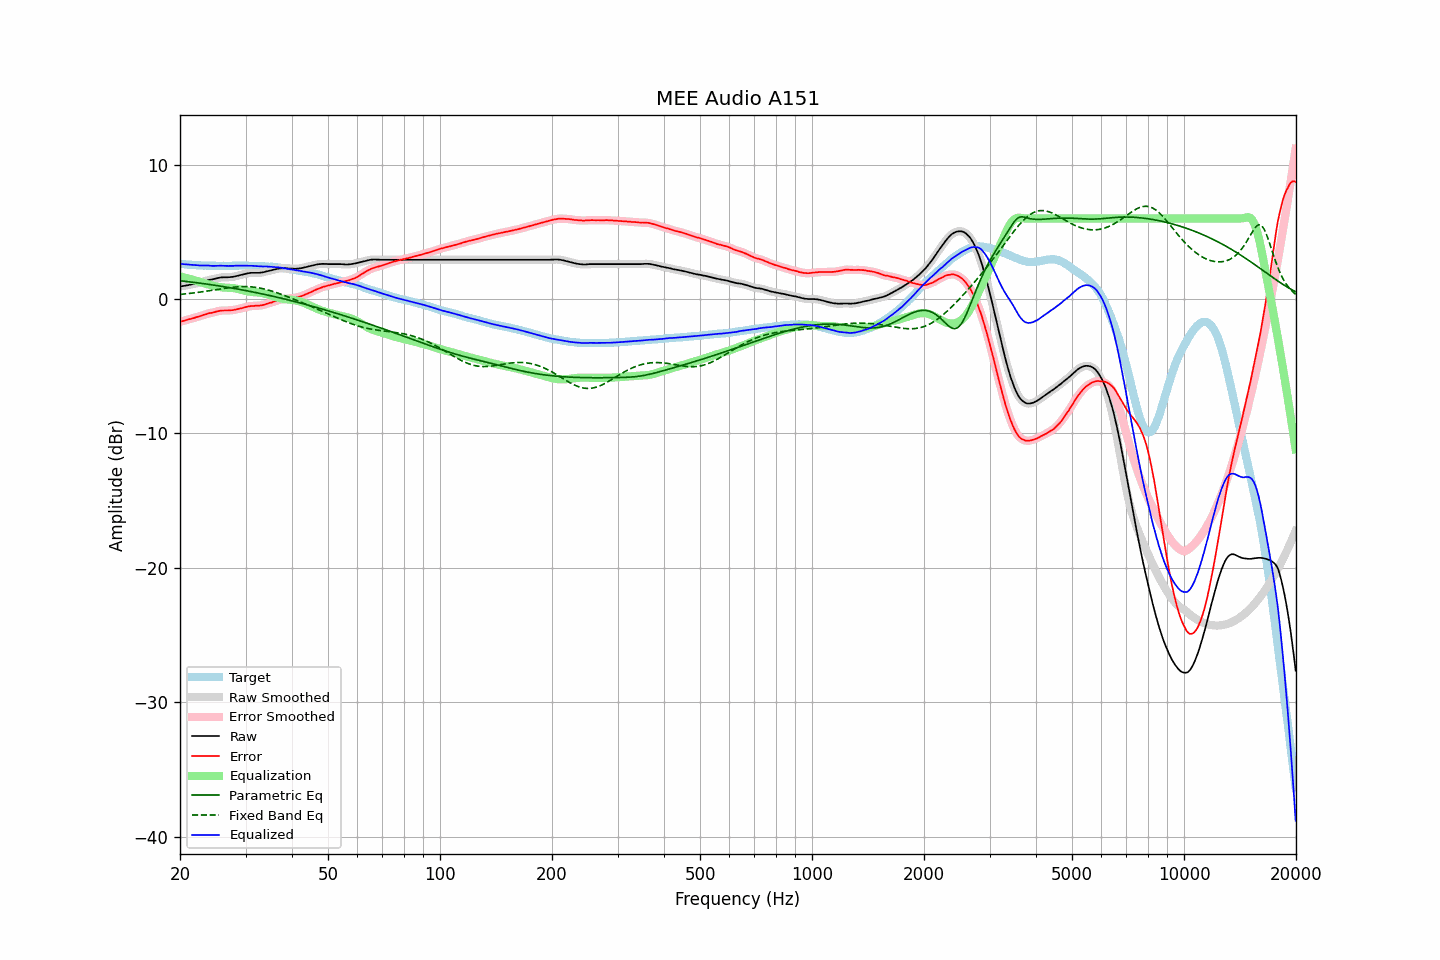

Values plotted in this chart, from the file beside it:
frequency, raw, error, smoothed, error_smoothed, equalization, parametric_eq, fixed_band_eq, equalized_raw, equalized_smoothed, target
20.00, 0.93, -1.69, 0.93, -1.69, 1.69, 1.36, 0.34, 2.62, 2.62, 2.62
20.20, 0.95, -1.66, 0.95, -1.66, 1.66, 1.35, 0.35, 2.61, 2.61, 2.61
20.40, 0.97, -1.63, 0.97, -1.63, 1.63, 1.34, 0.36, 2.60, 2.60, 2.60
20.61, 0.99, -1.60, 0.99, -1.60, 1.60, 1.32, 0.38, 2.59, 2.58, 2.59
20.81, 1.01, -1.56, 1.01, -1.56, 1.56, 1.31, 0.39, 2.57, 2.57, 2.57
21.02, 1.03, -1.53, 1.03, -1.53, 1.53, 1.29, 0.40, 2.56, 2.56, 2.56
21.23, 1.06, -1.49, 1.06, -1.49, 1.50, 1.28, 0.42, 2.56, 2.56, 2.55
21.44, 1.08, -1.48, 1.08, -1.47, 1.46, 1.26, 0.43, 2.54, 2.55, 2.56
21.66, 1.11, -1.43, 1.11, -1.43, 1.43, 1.25, 0.45, 2.54, 2.54, 2.54
21.87, 1.13, -1.41, 1.13, -1.40, 1.40, 1.23, 0.46, 2.53, 2.53, 2.54
22.09, 1.16, -1.36, 1.16, -1.36, 1.36, 1.22, 0.48, 2.52, 2.52, 2.52
22.31, 1.19, -1.32, 1.19, -1.33, 1.33, 1.20, 0.49, 2.52, 2.51, 2.51
22.54, 1.21, -1.30, 1.22, -1.29, 1.29, 1.19, 0.51, 2.50, 2.50, 2.50
22.76, 1.25, -1.25, 1.25, -1.25, 1.25, 1.17, 0.52, 2.50, 2.50, 2.50
22.99, 1.28, -1.21, 1.28, -1.21, 1.21, 1.16, 0.54, 2.49, 2.49, 2.49
23.22, 1.32, -1.16, 1.32, -1.17, 1.17, 1.14, 0.56, 2.49, 2.49, 2.48
23.45, 1.35, -1.14, 1.35, -1.13, 1.14, 1.12, 0.58, 2.49, 2.49, 2.49
23.69, 1.39, -1.09, 1.39, -1.09, 1.10, 1.11, 0.60, 2.49, 2.49, 2.48
23.92, 1.42, -1.05, 1.42, -1.06, 1.07, 1.09, 0.61, 2.49, 2.49, 2.47
24.16, 1.44, -1.04, 1.44, -1.04, 1.04, 1.07, 0.63, 2.48, 2.48, 2.48
24.40, 1.46, -1.02, 1.46, -1.02, 1.01, 1.05, 0.65, 2.47, 2.47, 2.48
24.65, 1.49, -0.99, 1.49, -0.99, 0.98, 1.04, 0.67, 2.46, 2.47, 2.48
24.89, 1.52, -0.96, 1.52, -0.96, 0.95, 1.02, 0.69, 2.47, 2.47, 2.48
25.14, 1.55, -0.92, 1.55, -0.92, 0.92, 1.00, 0.71, 2.47, 2.47, 2.47
25.39, 1.57, -0.90, 1.57, -0.89, 0.90, 0.98, 0.73, 2.47, 2.48, 2.47
25.65, 1.60, -0.87, 1.60, -0.87, 0.88, 0.96, 0.75, 2.48, 2.48, 2.47
25.91, 1.61, -0.86, 1.61, -0.86, 0.87, 0.94, 0.76, 2.48, 2.48, 2.47
26.16, 1.62, -0.85, 1.62, -0.85, 0.86, 0.92, 0.78, 2.48, 2.48, 2.47
26.43, 1.62, -0.85, 1.62, -0.85, 0.85, 0.90, 0.80, 2.47, 2.47, 2.47
26.69, 1.62, -0.85, 1.62, -0.85, 0.85, 0.89, 0.82, 2.47, 2.47, 2.47
26.96, 1.62, -0.85, 1.62, -0.85, 0.84, 0.87, 0.83, 2.46, 2.47, 2.47
27.23, 1.63, -0.84, 1.63, -0.84, 0.84, 0.84, 0.85, 2.47, 2.47, 2.47
27.50, 1.64, -0.83, 1.64, -0.83, 0.83, 0.82, 0.86, 2.47, 2.47, 2.47
27.77, 1.65, -0.83, 1.66, -0.82, 0.81, 0.80, 0.88, 2.46, 2.47, 2.48
28.05, 1.68, -0.80, 1.68, -0.80, 0.80, 0.78, 0.89, 2.48, 2.48, 2.48
28.33, 1.71, -0.78, 1.71, -0.78, 0.77, 0.76, 0.90, 2.48, 2.48, 2.49
28.62, 1.74, -0.74, 1.74, -0.75, 0.75, 0.74, 0.91, 2.49, 2.49, 2.48
28.90, 1.77, -0.72, 1.77, -0.72, 0.72, 0.72, 0.91, 2.49, 2.49, 2.49
29.19, 1.80, -0.69, 1.80, -0.69, 0.69, 0.70, 0.92, 2.49, 2.49, 2.49
29.48, 1.83, -0.66, 1.83, -0.66, 0.66, 0.67, 0.92, 2.49, 2.49, 2.49
29.78, 1.86, -0.63, 1.86, -0.63, 0.63, 0.65, 0.93, 2.49, 2.49, 2.49
30.08, 1.89, -0.60, 1.89, -0.60, 0.60, 0.63, 0.92, 2.49, 2.49, 2.49
30.38, 1.91, -0.57, 1.91, -0.57, 0.57, 0.61, 0.92, 2.48, 2.49, 2.48
30.68, 1.93, -0.54, 1.93, -0.54, 0.55, 0.58, 0.92, 2.48, 2.48, 2.47
30.99, 1.95, -0.52, 1.94, -0.53, 0.54, 0.56, 0.91, 2.49, 2.48, 2.47
31.30, 1.95, -0.52, 1.95, -0.52, 0.52, 0.53, 0.90, 2.47, 2.47, 2.47
31.61, 1.95, -0.52, 1.95, -0.51, 0.51, 0.51, 0.89, 2.46, 2.47, 2.47
31.93, 1.95, -0.50, 1.95, -0.51, 0.51, 0.49, 0.87, 2.46, 2.45, 2.45
32.24, 1.95, -0.50, 1.95, -0.50, 0.50, 0.46, 0.85, 2.45, 2.45, 2.45
32.57, 1.95, -0.49, 1.95, -0.49, 0.48, 0.44, 0.83, 2.43, 2.44, 2.44
32.89, 1.96, -0.48, 1.96, -0.48, 0.47, 0.41, 0.81, 2.43, 2.43, 2.44
33.22, 1.98, -0.46, 1.98, -0.46, 0.45, 0.39, 0.78, 2.43, 2.43, 2.44
33.55, 2.00, -0.43, 2.00, -0.43, 0.42, 0.36, 0.76, 2.42, 2.42, 2.43
33.89, 2.03, -0.39, 2.03, -0.39, 0.39, 0.33, 0.73, 2.42, 2.42, 2.42
34.23, 2.06, -0.35, 2.06, -0.35, 0.36, 0.31, 0.70, 2.42, 2.42, 2.41
34.57, 2.09, -0.32, 2.09, -0.32, 0.32, 0.28, 0.67, 2.41, 2.41, 2.41
34.92, 2.12, -0.27, 2.12, -0.28, 0.28, 0.26, 0.63, 2.40, 2.40, 2.39
35.27, 2.15, -0.26, 2.15, -0.25, 0.24, 0.23, 0.59, 2.39, 2.39, 2.41
35.62, 2.18, -0.21, 2.18, -0.21, 0.20, 0.20, 0.56, 2.38, 2.39, 2.39
35.97, 2.21, -0.17, 2.21, -0.17, 0.17, 0.17, 0.52, 2.38, 2.38, 2.38
... 635 more rows
